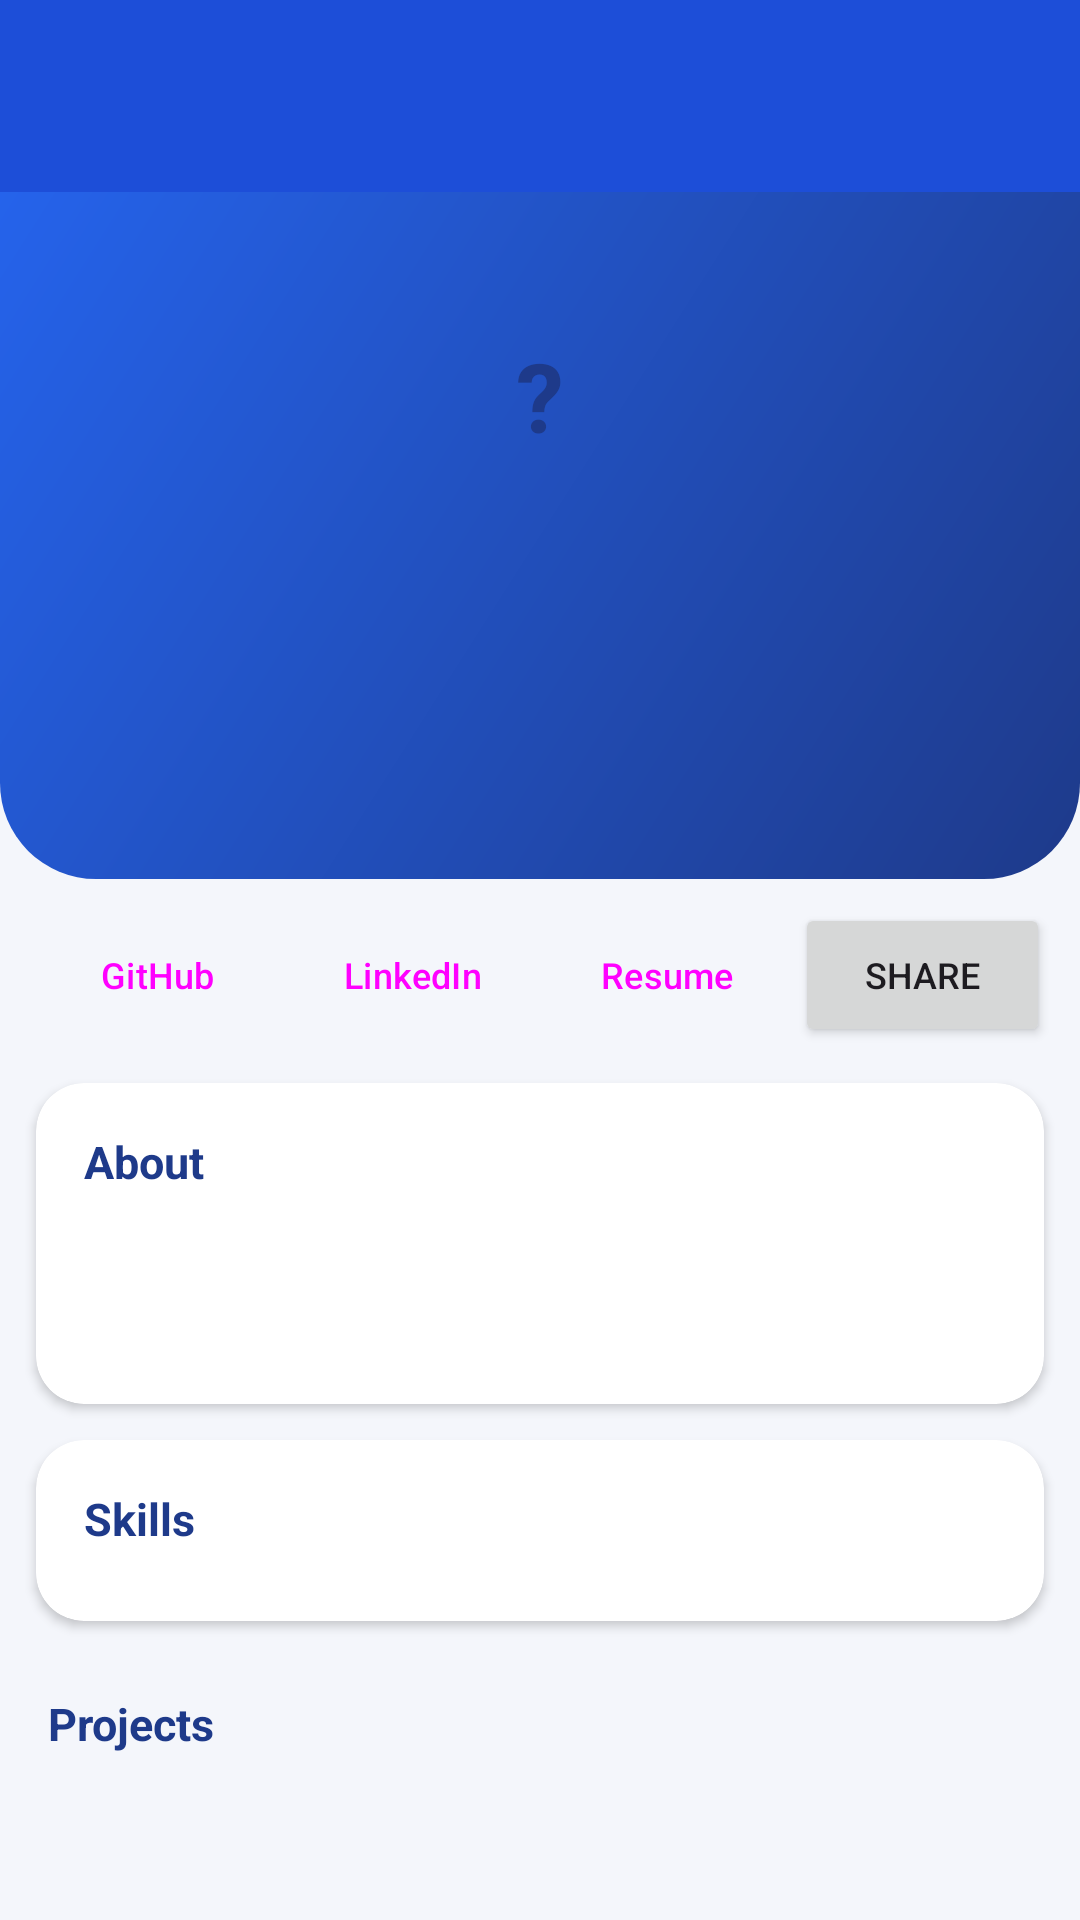

Android layout source for this screen:
<!-- AndroidManifest.xml: application theme Theme.PortfolioApp -->
<!-- res/layout/activity_portfolio.xml -->
<?xml version="1.0" encoding="utf-8"?>
<LinearLayout xmlns:android="http://schemas.android.com/apk/res/android"
    android:layout_width="match_parent" android:layout_height="match_parent"
    android:background="@color/background" android:orientation="vertical">

    <include layout="@layout/layout_toolbar" />

    <ScrollView android:layout_width="match_parent" android:layout_height="match_parent">
        <LinearLayout android:layout_width="match_parent" android:layout_height="wrap_content"
            android:orientation="vertical" android:paddingBottom="24dp">

            <LinearLayout android:layout_width="match_parent" android:layout_height="wrap_content"
                android:background="@drawable/bg_header" android:gravity="center_horizontal"
                android:orientation="vertical" android:padding="24dp">
                <FrameLayout xmlns:app="http://schemas.android.com/apk/res-auto"
                    android:layout_width="88dp" android:layout_height="88dp">
                    <TextView android:id="@+id/tvInitials"
                        android:layout_width="match_parent" android:layout_height="match_parent"
                        android:background="@drawable/bg_avatar" android:gravity="center" android:text="?"
                        android:textColor="@color/primary_dark" android:textSize="32sp" android:textStyle="bold" />
                    <com.google.android.material.imageview.ShapeableImageView android:id="@+id/imgPhoto"
                        android:layout_width="match_parent" android:layout_height="match_parent"
                        android:scaleType="centerCrop" android:visibility="gone"
                        app:shapeAppearanceOverlay="@style/CircleImage" />
                </FrameLayout>
                <TextView android:id="@+id/tvName" android:layout_width="wrap_content" android:layout_height="wrap_content"
                    android:layout_marginTop="12dp" android:textColor="@color/white" android:textSize="24sp" android:textStyle="bold" />
                <TextView android:id="@+id/tvHeadline" android:layout_width="wrap_content" android:layout_height="wrap_content"
                    android:gravity="center" android:textColor="#E6FFFFFF" android:textSize="14sp" />
                <TextView android:id="@+id/tvCollege" android:layout_width="wrap_content" android:layout_height="wrap_content"
                    android:layout_marginBottom="12dp" android:gravity="center" android:textColor="#B3FFFFFF" android:textSize="13sp" />
            </LinearLayout>

            <LinearLayout android:layout_width="match_parent" android:layout_height="wrap_content"
                android:layout_marginStart="10dp" android:layout_marginEnd="10dp" android:layout_marginTop="8dp"
                android:orientation="horizontal">
                <Button android:id="@+id/btnGithub" style="@style/Widget.Material3.Button.TonalButton"
                    android:layout_width="0dp" android:layout_height="wrap_content" android:layout_weight="1"
                    android:paddingStart="2dp" android:paddingEnd="2dp" android:text="GitHub" android:textSize="12sp" />
                <Button android:id="@+id/btnLinkedin" style="@style/Widget.Material3.Button.TonalButton"
                    android:layout_width="0dp" android:layout_height="wrap_content" android:layout_weight="1"
                    android:paddingStart="2dp" android:paddingEnd="2dp" android:text="LinkedIn" android:textSize="12sp" />
                <Button android:id="@+id/btnResume" style="@style/Widget.Material3.Button.TonalButton"
                    android:layout_width="0dp" android:layout_height="wrap_content" android:layout_weight="1"
                    android:paddingStart="2dp" android:paddingEnd="2dp" android:text="Resume" android:textSize="12sp" />
                <Button android:id="@+id/btnShare" android:layout_width="0dp" android:layout_height="wrap_content"
                    android:layout_weight="1" android:paddingStart="2dp" android:paddingEnd="2dp"
                    android:text="Share" android:textSize="12sp" />
            </LinearLayout>

            <com.google.android.material.card.MaterialCardView style="@style/App.Card"
                android:layout_width="match_parent" android:layout_height="wrap_content" android:layout_margin="12dp">
                <LinearLayout android:layout_width="match_parent" android:layout_height="wrap_content"
                    android:orientation="vertical" android:padding="16dp">
                    <TextView style="@style/App.Section" android:layout_marginTop="0dp" android:text="About" />
                    <TextView android:id="@+id/tvAbout" android:layout_width="match_parent" android:layout_height="wrap_content"
                        android:textColor="@color/text_primary" android:textSize="14sp" />
                    <TextView android:id="@+id/tvDetails" android:layout_width="match_parent" android:layout_height="wrap_content"
                        android:layout_marginTop="10dp" android:lineSpacingExtra="4dp"
                        android:textColor="@color/text_secondary" android:textSize="13sp" />
                </LinearLayout>
            </com.google.android.material.card.MaterialCardView>

            <com.google.android.material.card.MaterialCardView style="@style/App.Card"
                android:layout_width="match_parent" android:layout_height="wrap_content"
                android:layout_marginStart="12dp" android:layout_marginEnd="12dp" android:layout_marginBottom="12dp">
                <LinearLayout android:layout_width="match_parent" android:layout_height="wrap_content"
                    android:orientation="vertical" android:padding="16dp">
                    <TextView style="@style/App.Section" android:layout_marginTop="0dp" android:text="Skills" />
                    <com.google.android.material.chip.ChipGroup android:id="@+id/chipSkills"
                        android:layout_width="match_parent" android:layout_height="wrap_content" />
                </LinearLayout>
            </com.google.android.material.card.MaterialCardView>

            <TextView style="@style/App.Section" android:layout_marginStart="16dp" android:text="Projects" />
            <LinearLayout android:id="@+id/projectsContainer" android:layout_width="match_parent"
                android:layout_height="wrap_content" android:orientation="vertical"
                android:paddingStart="12dp" android:paddingEnd="12dp" />
        </LinearLayout>
    </ScrollView>
</LinearLayout>
<!-- res/layout/layout_toolbar.xml (included above) -->
<?xml version="1.0" encoding="utf-8"?>
<com.google.android.material.appbar.MaterialToolbar
    xmlns:android="http://schemas.android.com/apk/res/android"
    xmlns:app="http://schemas.android.com/apk/res-auto"
    android:id="@+id/toolbar"
    android:layout_width="match_parent"
    android:layout_height="?attr/actionBarSize"
    android:background="@color/primary"
    app:titleTextColor="@color/white" />
<!-- resources referenced by this layout -->
<resources>
  <color name="background">#F4F6FB</color>
  <color name="primary">#1D4ED8</color>
  <color name="primary_dark">#1E3A8A</color>
  <color name="text_primary">#111827</color>
  <color name="text_secondary">#6B7280</color>
  <color name="white">#FFFFFFFF</color>
  <!-- drawable bg_header (drawable) -->
  <?xml version="1.0" encoding="utf-8"?>
  <shape xmlns:android="http://schemas.android.com/apk/res/android">
      <gradient android:angle="135" android:startColor="#1E3A8A" android:endColor="#2563EB" />
      <corners android:bottomLeftRadius="32dp" android:bottomRightRadius="32dp" />
  </shape>
  <style name="App.Card" parent="Widget.Material3.CardView.Elevated">
          <item name="cardBackgroundColor">@color/white</item>
          <item name="cardCornerRadius">16dp</item>
          <item name="cardElevation">2dp</item>
      </style>
  <style name="App.Section" parent="">
          <item name="android:layout_width">match_parent</item>
          <item name="android:layout_height">wrap_content</item>
          <item name="android:layout_marginTop">12dp</item>
          <item name="android:layout_marginBottom">8dp</item>
          <item name="android:textSize">15sp</item>
          <item name="android:textStyle">bold</item>
          <item name="android:textColor">@color/primary_dark</item>
      </style>
  <style name="CircleImage" parent="">
          <item name="cornerFamily">rounded</item>
          <item name="cornerSize">50%</item>
      </style>
  <style name="Theme.PortfolioApp" parent="Theme.Material3.Light.NoActionBar">
          <item name="colorPrimary">@color/primary</item>
          <item name="colorOnPrimary">@color/white</item>
          <item name="colorPrimaryContainer">@color/primary_light</item>
          <item name="colorSecondary">@color/accent</item>
          <item name="android:windowBackground">@color/primary_dark</item>
          <item name="android:windowLightStatusBar">false</item>
      </style>
  <color name="primary_light">#DBEAFE</color>
  <color name="accent">#F59E0B</color>
</resources>
